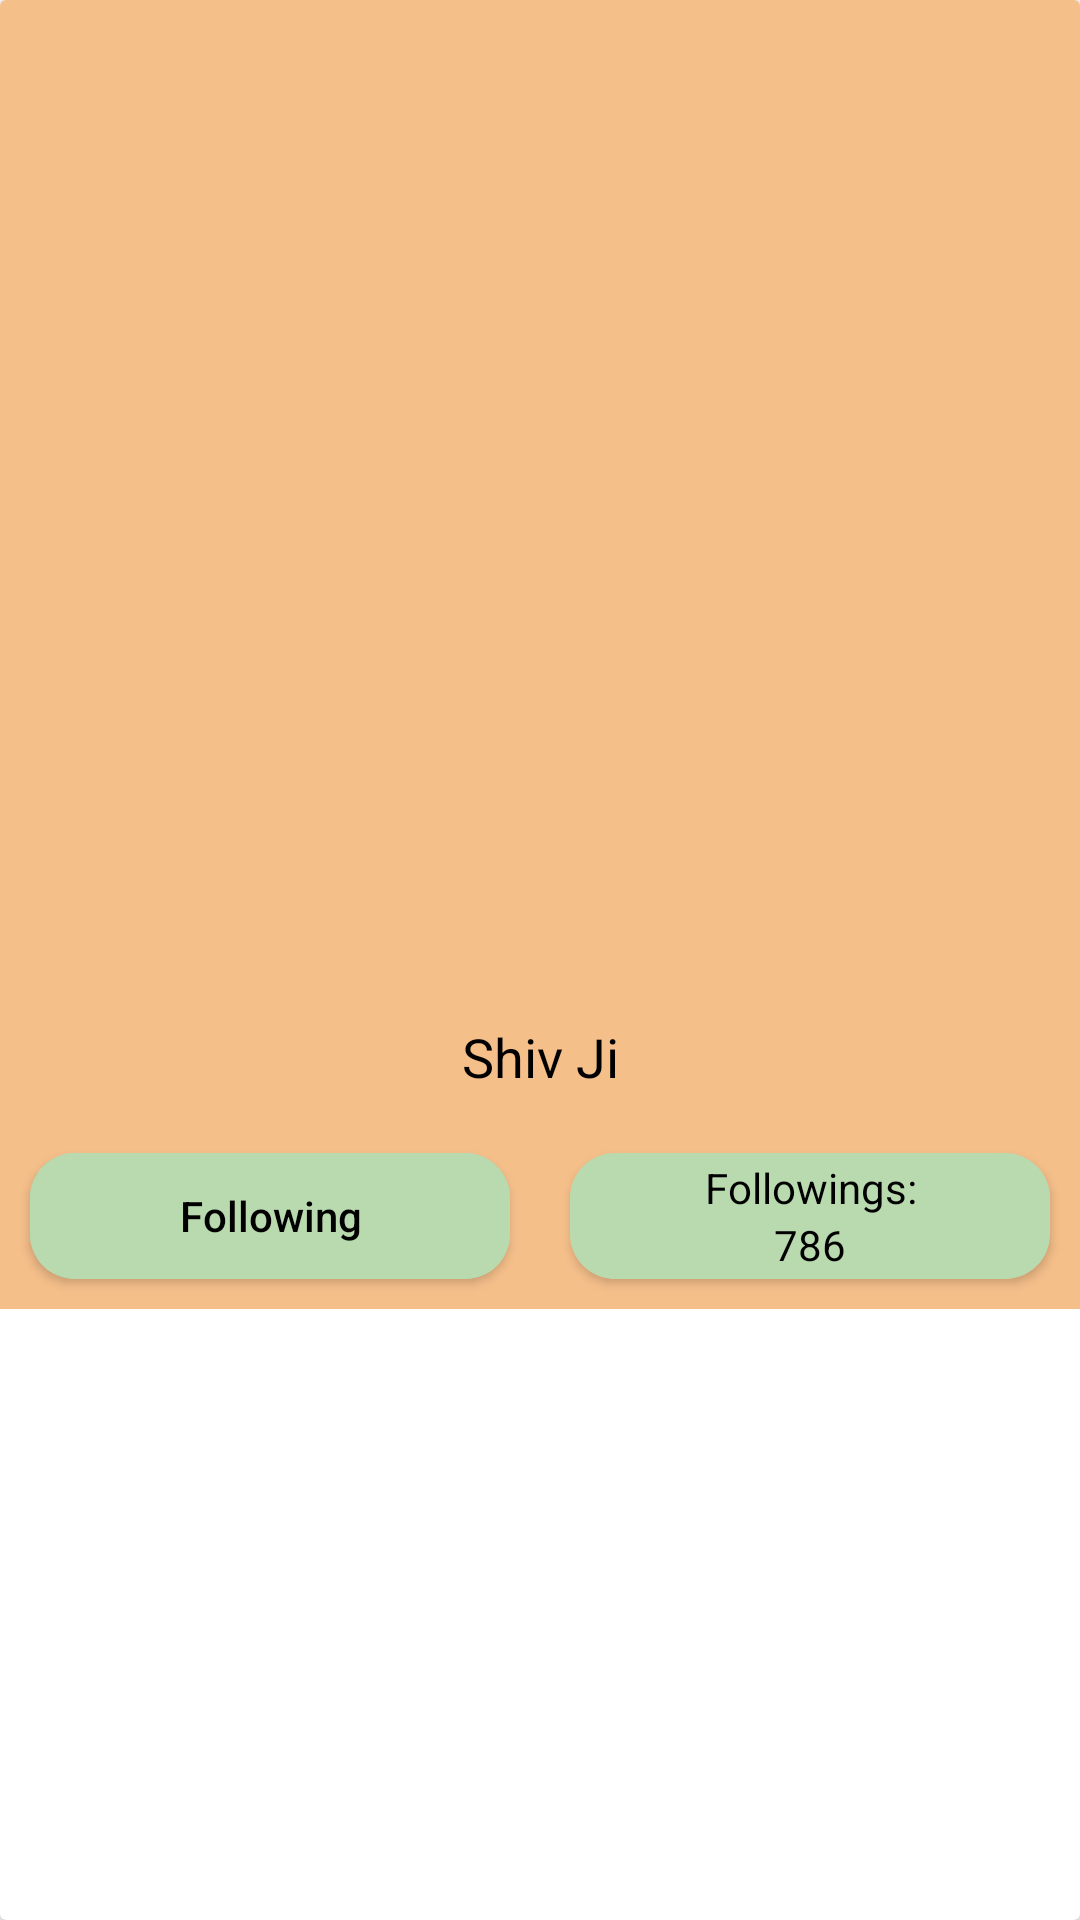

Layout XML and referenced resources for this Android screen:
<!-- AndroidManifest.xml: fallback theme Theme.MaterialComponents.DayNight.NoActionBar -->
<!-- res/layout/card_god_page_header.xml -->
<?xml version="1.0" encoding="utf-8"?>
<androidx.cardview.widget.CardView xmlns:android="http://schemas.android.com/apk/res/android"
    xmlns:app="http://schemas.android.com/tools"
    xmlns:card_view="http://schemas.android.com/apk/res-auto"
    android:id="@+id/cardGodPageHeader"
    android:layout_width="match_parent"
    android:layout_height="wrap_content"
    android:layout_centerHorizontal="true"
    android:layout_marginBottom="10dp"
    app:ignore="NamespaceTypo">

    <LinearLayout
        android:layout_width="match_parent"
        android:layout_height="wrap_content"
        android:orientation="vertical">

        <LinearLayout
            android:layout_width="match_parent"
            android:layout_height="wrap_content"
            android:background="@color/colorTopBackground"
            android:orientation="vertical">

            <ImageView
                android:id="@+id/cardGodPageHeaderImage"
                android:layout_width="match_parent"
                android:layout_height="300dp"
                android:layout_marginTop="15dp"
                android:layout_gravity="center"
                android:scaleType="fitCenter" />

            <TextView
                android:id="@+id/cardGodPageHeaderTitleText"
                android:layout_width="match_parent"
                android:layout_height="wrap_content"
                android:background="@color/colorTopBackground"
                android:gravity="center"
                android:padding="10dp"
                android:layout_marginTop="15dp"
                android:paddingStart="10dp"
                android:paddingEnd="10dp"
                android:text="Shiv Ji"
                android:textColor="@color/black"
                android:textSize="@dimen/TextExtraLarge" />
        </LinearLayout>


        <LinearLayout
            android:layout_width="match_parent"
            android:layout_height="0dp"
            android:layout_weight="1"
            android:background="@color/colorTopBackground"
            android:orientation="horizontal">

            <androidx.cardview.widget.CardView
                android:id="@+id/cardGodPageHeaderFollowBtnCV"
                android:layout_width="0dp"
                android:layout_height="match_parent"
                android:layout_margin="10dp"
                android:layout_weight="1"
                card_view:cardCornerRadius="15dp">

                <LinearLayout
                    android:id="@+id/cardGodPageHeaderFollowBtnLL"
                    android:layout_width="match_parent"
                    android:layout_height="wrap_content"
                    android:background="@color/colorItemDetailsBackground"
                    android:orientation="vertical">

                    <Button
                        android:id="@+id/cardGodPageHeaderFollowBtn"
                        android:layout_width="match_parent"
                        android:layout_height="match_parent"
                        android:background="@color/colorItemDetailsBackground"
                        android:gravity="center"
                        android:text="Following"
                        android:paddingTop="2dp"
                        android:paddingBottom="2dp"
                        android:textAllCaps="false"
                        android:textColor="@color/black"
                        android:textSize="@dimen/TextMedium"
                        android:visibility="visible" />
                </LinearLayout>
            </androidx.cardview.widget.CardView>

            <androidx.cardview.widget.CardView
                android:layout_width="0dp"
                android:layout_height="wrap_content"
                android:layout_margin="10dp"
                android:layout_weight="1"
                android:backgroundTint="@color/colorTopBackground"
                card_view:cardCornerRadius="15dp">

                <LinearLayout
                    android:layout_width="match_parent"
                    android:layout_height="wrap_content"
                    android:layout_gravity="center"
                    android:background="@color/colorItemDetailsBackground"
                    android:gravity="center"
                    android:orientation="vertical">

                    <TextView
                        android:layout_width="match_parent"
                        android:layout_height="wrap_content"
                        android:gravity="center"
                        android:text="Followings:"
                        android:paddingTop="2dp"
                        android:textColor="@color/black"
                        android:textSize="@dimen/TextMedium" />

                    <TextView
                        android:id="@+id/cardGodPageHeaderFollowersCountText"
                        android:layout_width="match_parent"
                        android:layout_height="wrap_content"
                        android:gravity="center"
                        android:text="786"
                        android:paddingBottom="2dp"
                        android:textColor="@color/black"
                        android:textSize="@dimen/TextMedium" />
                </LinearLayout>
            </androidx.cardview.widget.CardView>

        </LinearLayout>

    </LinearLayout>

</androidx.cardview.widget.CardView>
<!-- resources referenced by this layout -->
<resources>
  <color name="black">#FF000000</color>
  <color name="colorItemDetailsBackground">#B9DAAE</color>
  <color name="colorTopBackground">#F5BF8A</color>
  <dimen name="TextExtraLarge">18sp</dimen>
  <dimen name="TextMedium">14sp</dimen>
</resources>
